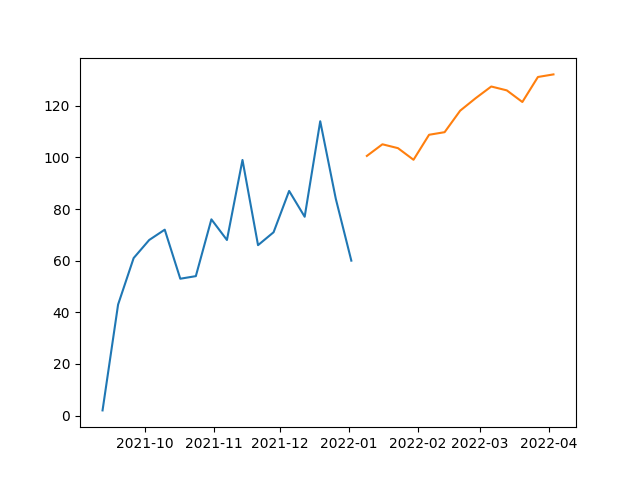

Data behind this chart, as committed beside it:
, prediction
2022-01-09, 100.6
2022-01-16, 105.1
2022-01-23, 103.6
2022-01-30, 99.07
2022-02-06, 108.8
2022-02-13, 109.8
2022-02-20, 118.1
2022-02-27, 122.9
2022-03-06, 127.4
2022-03-13, 126
2022-03-20, 121.5
2022-03-27, 131.1
2022-04-03, 132.1
